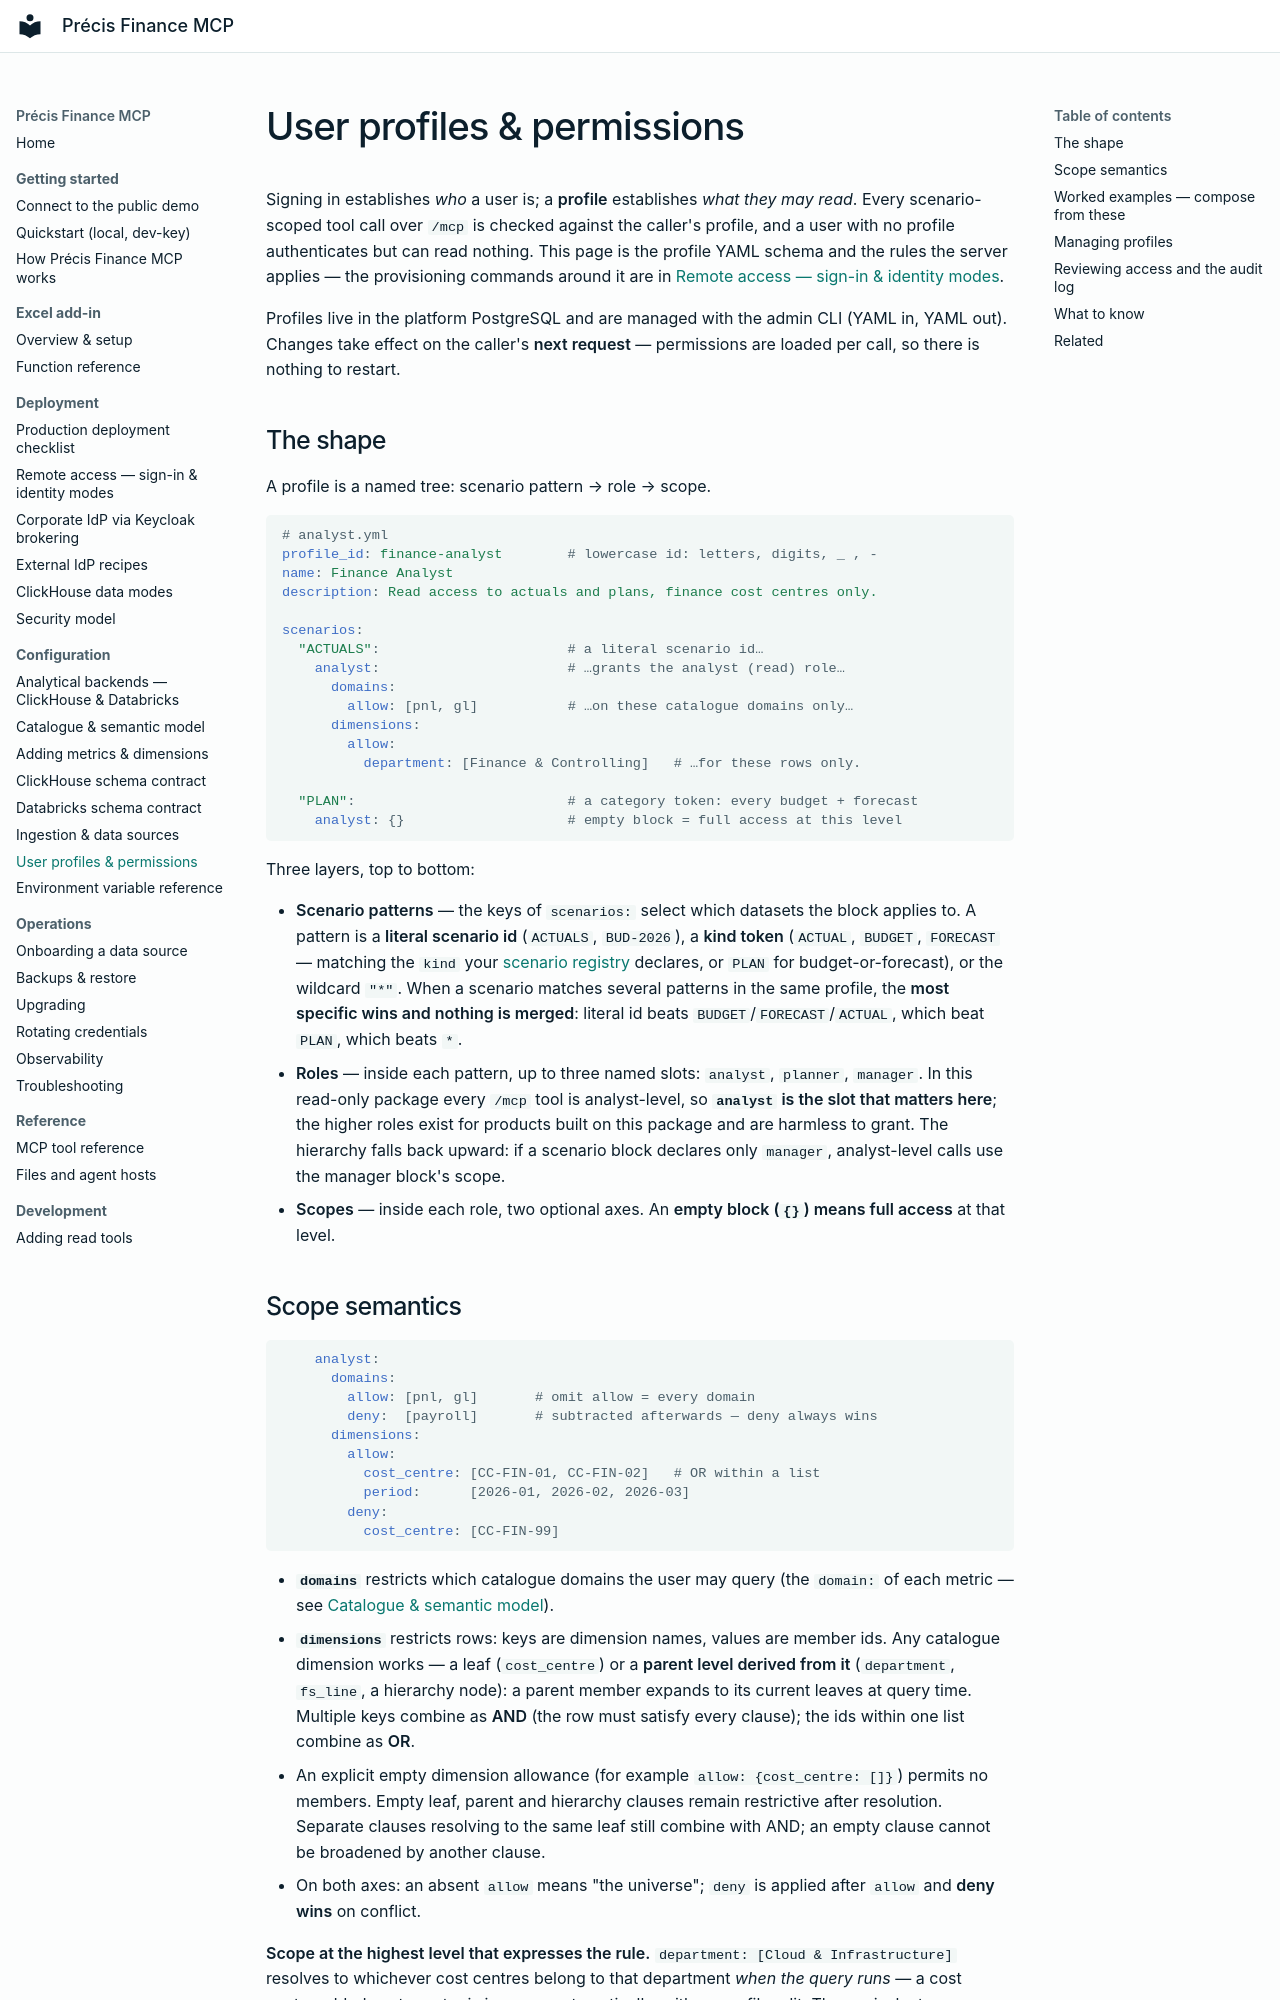

repository: precis-finance/precis-finance-mcp · page: configuration/user-profiles/index.html · generator: mkdocs

# User profiles & permissions

Signing in establishes *who* a user is; a **profile** establishes *what they
may read*. Every scenario-scoped tool call over `/mcp` is checked against the
caller's profile, and a user with no profile authenticates but can read
nothing. This page is the profile YAML schema and the rules the server
applies — the provisioning commands around it are in
[Remote access — sign-in & identity modes](../deployment/oauth-keycloak.md).

Profiles live in the platform PostgreSQL and are managed with the admin CLI
(YAML in, YAML out). Changes take effect on the caller's **next request** —
permissions are loaded per call, so there is nothing to restart.

## The shape

A profile is a named tree: scenario pattern → role → scope.

```yaml
# analyst.yml
profile_id: finance-analyst        # lowercase id: letters, digits, _ , -
name: Finance Analyst
description: Read access to actuals and plans, finance cost centres only.

scenarios:
  "ACTUALS":                       # a literal scenario id…
    analyst:                       # …grants the analyst (read) role…
      domains:
        allow: [pnl, gl]           # …on these catalogue domains only…
      dimensions:
        allow:
          department: [Finance & Controlling]   # …for these rows only.

  "PLAN":                          # a category token: every budget + forecast
    analyst: {}                    # empty block = full access at this level
```

Three layers, top to bottom:

- **Scenario patterns** — the keys of `scenarios:` select which datasets the
  block applies to. A pattern is a **literal scenario id** (`ACTUALS`,
  `BUD-2026`), a **kind token** (`ACTUAL`, `BUDGET`, `FORECAST` — matching
  the `kind` your [scenario registry](clickhouse-schema-contract.md#semanticscenarios-the-scenario-registry)
  declares, or `PLAN` for budget-or-forecast), or the wildcard `"*"`.
  When a scenario matches several patterns in the same profile, the **most
  specific wins and nothing is merged**: literal id beats
  `BUDGET`/`FORECAST`/`ACTUAL`, which beat `PLAN`, which beats `*`.
- **Roles** — inside each pattern, up to three named slots: `analyst`,
  `planner`, `manager`. In this read-only package every `/mcp` tool is
  analyst-level, so **`analyst` is the slot that matters here**; the higher
  roles exist for products built on this package and are harmless to grant.
  The hierarchy falls back upward: if a scenario block declares only
  `manager`, analyst-level calls use the manager block's scope.
- **Scopes** — inside each role, two optional axes. An **empty block
  (`{}`) means full access** at that level.
